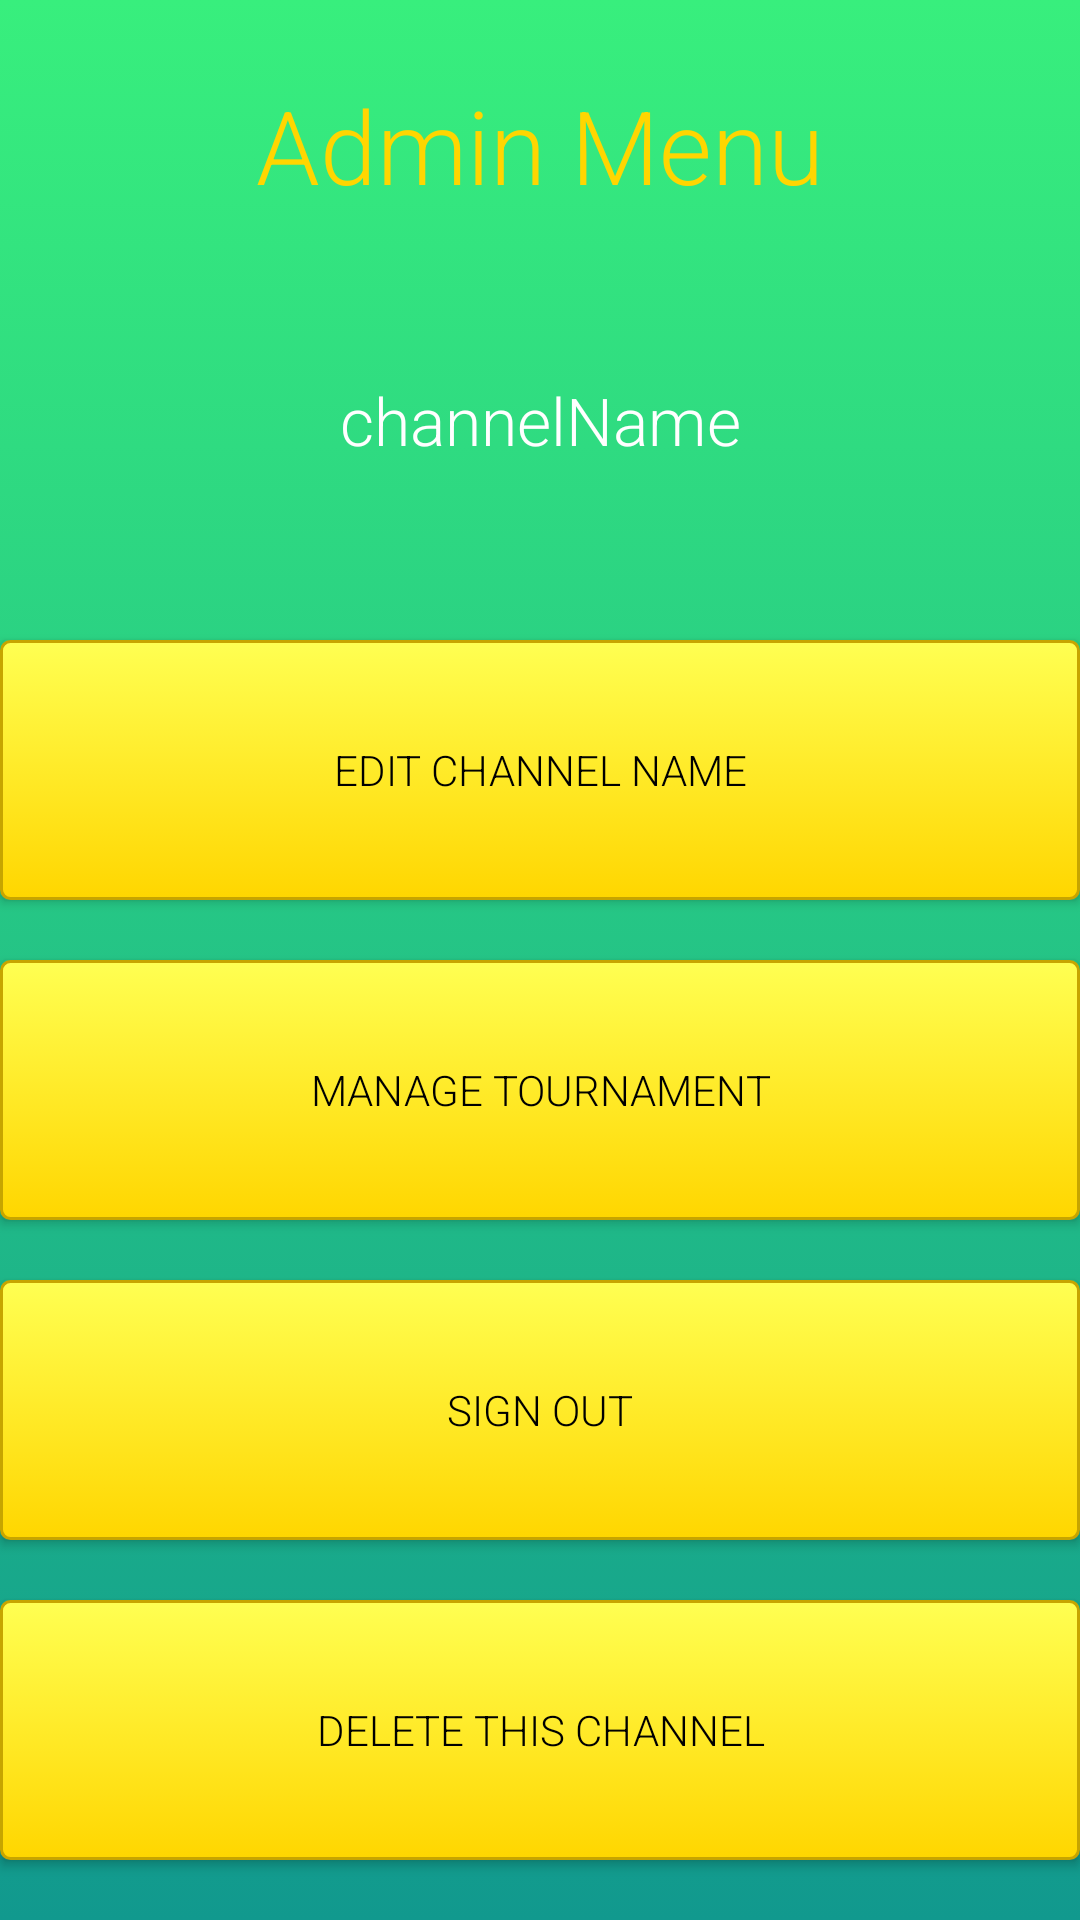

Layout XML and referenced resources for this Android screen:
<!-- AndroidManifest.xml: application theme TournamentorTheme -->
<!-- res/layout/activity_admin_main_menu.xml -->
<?xml version="1.0" encoding="utf-8"?>
<LinearLayout xmlns:android="http://schemas.android.com/apk/res/android"
    xmlns:app="http://schemas.android.com/apk/res-auto"
    xmlns:tools="http://schemas.android.com/tools"
    android:layout_width="match_parent"
    android:layout_height="match_parent"
    android:orientation="vertical"
    android:gravity="center_vertical"
    android:background="@drawable/gradient_background"
    tools:context="ykim164cs242.tournamentor.Activity.Admin.AdminTournamentMenuActivity">

    <TextView
        android:id="@+id/textView18"
        android:layout_width="match_parent"
        android:layout_height="match_parent"
        android:layout_marginBottom="10dp"
        android:layout_weight="1"
        android:gravity="center"
        android:text="Admin Menu"
        android:textAlignment="center"
        android:textAppearance="@style/TextAppearance.AppCompat.Display1"
        android:textColor="@color/secondaryColor" />

    <TextView
        android:id="@+id/admin_channel_name"
        android:layout_width="match_parent"
        android:layout_height="match_parent"
        android:layout_marginBottom="40dp"
        android:layout_weight="1"
        android:gravity="center"
        android:text="channelName"

        android:textAppearance="@style/TextAppearance.AppCompat.Large" />

    <Button
        android:id="@+id/edit_admin_info"
        android:layout_width="match_parent"
        android:layout_height="match_parent"
        android:layout_gravity="center"
        android:layout_marginBottom="20dp"
        android:layout_weight="1"
        android:text="Edit Channel Name"
        android:textColor="@color/colorBlack"
        android:background="@drawable/button_design"/>

    <Button
        android:id="@+id/manage_tournament_button"
        android:layout_width="match_parent"
        android:layout_height="match_parent"
        android:layout_gravity="center"
        android:layout_marginBottom="20dp"
        android:layout_weight="1"
        android:text="Manage Tournament"
        android:textColor="@color/colorBlack"
        android:background="@drawable/button_design"/>

    <Button
        android:id="@+id/admin_signout_button"
        android:layout_width="match_parent"
        android:layout_height="match_parent"
        android:layout_gravity="center"
        android:layout_marginBottom="20dp"
        android:layout_weight="1"
        android:text="Sign Out"
        android:textColor="@color/colorBlack"
        android:background="@drawable/button_design"/>

    <Button
        android:id="@+id/delete_channel_button"
        android:layout_width="match_parent"
        android:layout_height="match_parent"
        android:layout_gravity="center"
        android:layout_marginBottom="20dp"

        android:layout_weight="1"
        android:text="Delete This Channel"
        android:textColor="@color/colorBlack"
        android:background="@drawable/button_design"/>

</LinearLayout>
<!-- resources referenced by this layout -->
<resources>
  <color name="colorBlack">#000000</color>
  <color name="secondaryColor">#ffd600</color>
  <!-- drawable button_design (drawable) -->
  <?xml version="1.0" encoding="utf-8"?>
  <selector xmlns:android="http://schemas.android.com/apk/res/android">
      <item android:state_pressed="true" >
          <shape android:shape="rectangle"  >
              <corners android:radius="3dip" />
              <stroke android:width="1dip" android:color="@color/secondaryColor" />
              <gradient android:angle="-90" android:startColor="@color/secondaryDarkColor" android:endColor="@color/secondaryLightColor"  />
          </shape>
      </item>
      <item android:state_focused="true">
          <shape android:shape="rectangle"  >
              <corners android:radius="3dip" />
              <stroke android:width="1dip" android:color="@color/secondaryDarkColor" />
              <solid android:color="@color/secondaryColor"/>
          </shape>
      </item>
      <item >
          <shape android:shape="rectangle"  >
              <corners android:radius="3dip" />
              <stroke android:width="1dip" android:color="@color/secondaryDarkColor" />
              <gradient android:angle="-90" android:startColor="@color/secondaryLightColor" android:endColor="@color/secondaryColor" />
          </shape>
      </item>
  
  </selector>
  <!-- drawable gradient_background (drawable-hdpi) -->
  <?xml version="1.0" encoding="utf-8"?>
  <selector xmlns:android="http://schemas.android.com/apk/res/android">
      <item>
          <shape>
              <gradient
                  android:angle="90"
                  android:startColor="#11998e"
                  android:endColor="#38ef7d"
                  android:type="linear"
                  />
          </shape>
      </item>
  </selector>
  <style name="TournamentorTheme" parent="Theme.AppCompat.NoActionBar">
          <item name="colorAccent">@android:color/holo_orange_dark</item>
          <item name="android:fontFamily">sans-serif-light</item>
      </style>
  <color name="secondaryDarkColor">#c7a500</color>
  <color name="secondaryLightColor">#ffff52</color>
</resources>
